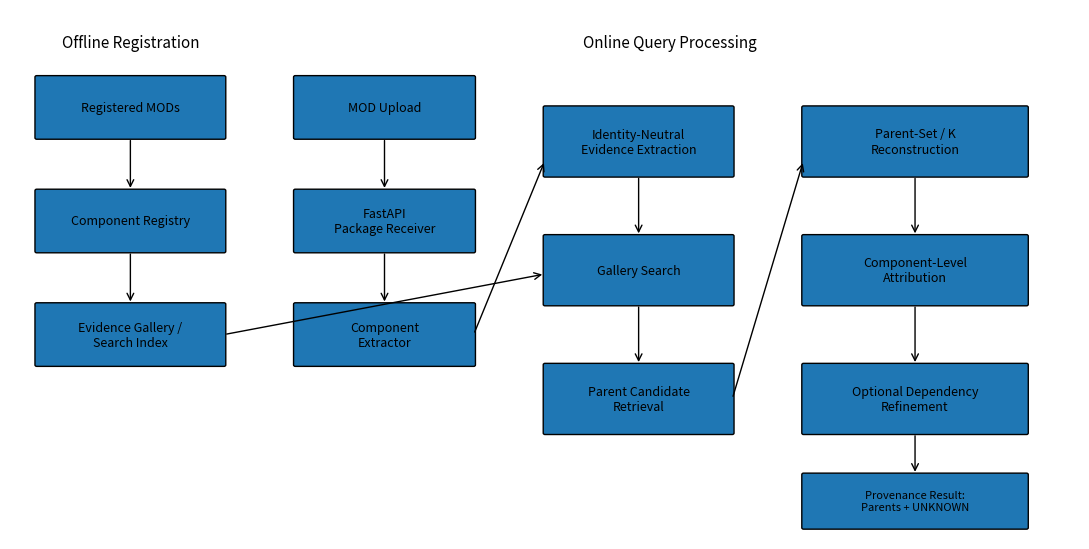
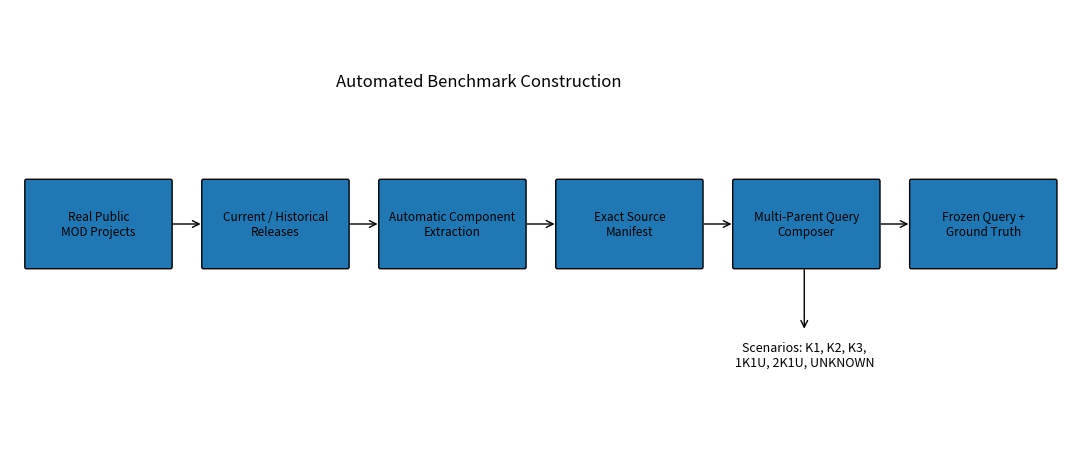
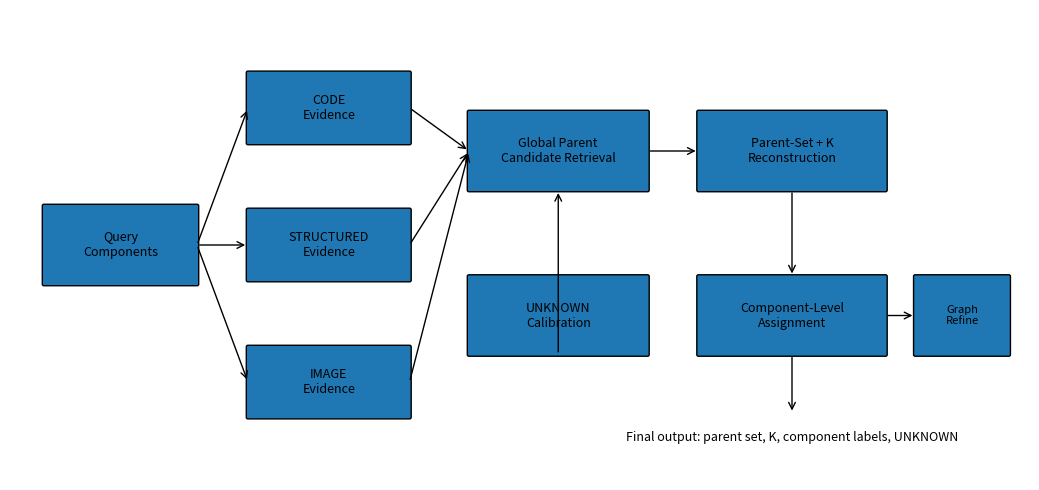

Here is the Python script that generated these plots, in order: (Note: this script raises an exception after producing the figures.)
from pathlib import Path
import json
import math
import matplotlib.pyplot as plt
from matplotlib.patches import FancyBboxPatch, FancyArrowPatch
import numpy as np

ROOT = Path(r"C:\research\mod-provenance-research")
OUT = ROOT / "paper" / "figures"
OUT.mkdir(parents=True, exist_ok=True)

def save(fig, name):
    fig.tight_layout()
    fig.savefig(OUT / f"{name}.pdf", bbox_inches="tight")
    fig.savefig(OUT / f"{name}.png", dpi=300, bbox_inches="tight")
    plt.close(fig)
    print(f"[OK] {name}.pdf / {name}.png")

def box(ax, x, y, w, h, text, fs=9):
    p = FancyBboxPatch((x, y), w, h, boxstyle="round,pad=0.02")
    ax.add_patch(p)
    ax.text(x + w/2, y + h/2, text, ha="center", va="center", fontsize=fs)
    return p

def arrow(ax, x1, y1, x2, y2):
    a = FancyArrowPatch((x1, y1), (x2, y2), arrowstyle="->", mutation_scale=12)
    ax.add_patch(a)

def find_json(filename):
    matches = list(ROOT.rglob(filename))
    return matches[0] if matches else None

# ============================================================
# Fig. 1 Server-side provenance architecture
# ============================================================
fig, ax = plt.subplots(figsize=(11, 5.6))
ax.set_xlim(0, 12)
ax.set_ylim(0, 7)
ax.axis("off")

box(ax, 0.3, 5.3, 2.1, 0.8, "Registered MODs")
box(ax, 0.3, 3.8, 2.1, 0.8, "Component Registry")
box(ax, 0.3, 2.3, 2.1, 0.8, "Evidence Gallery /\nSearch Index")
arrow(ax, 1.35, 5.3, 1.35, 4.6)
arrow(ax, 1.35, 3.8, 1.35, 3.1)

box(ax, 3.2, 5.3, 2.0, 0.8, "MOD Upload")
box(ax, 3.2, 3.8, 2.0, 0.8, "FastAPI\nPackage Receiver")
box(ax, 3.2, 2.3, 2.0, 0.8, "Component\nExtractor")
arrow(ax, 4.2, 5.3, 4.2, 4.6)
arrow(ax, 4.2, 3.8, 4.2, 3.1)

box(ax, 6.0, 4.8, 2.1, 0.9, "Identity-Neutral\nEvidence Extraction")
box(ax, 6.0, 3.1, 2.1, 0.9, "Gallery Search")
box(ax, 6.0, 1.4, 2.1, 0.9, "Parent Candidate\nRetrieval")
arrow(ax, 5.2, 2.7, 6.0, 5.0)
arrow(ax, 7.05, 4.8, 7.05, 4.0)
arrow(ax, 7.05, 3.1, 7.05, 2.3)
arrow(ax, 2.4, 2.7, 6.0, 3.5)

box(ax, 8.9, 4.8, 2.5, 0.9, "Parent-Set / K\nReconstruction")
box(ax, 8.9, 3.1, 2.5, 0.9, "Component-Level\nAttribution")
box(ax, 8.9, 1.4, 2.5, 0.9, "Optional Dependency\nRefinement")
arrow(ax, 8.1, 1.85, 8.9, 5.0)
arrow(ax, 10.15, 4.8, 10.15, 4.0)
arrow(ax, 10.15, 3.1, 10.15, 2.3)

box(ax, 8.9, 0.15, 2.5, 0.7, "Provenance Result:\nParents + UNKNOWN", fs=8)
arrow(ax, 10.15, 1.4, 10.15, 0.85)

ax.text(1.35, 6.5, "Offline Registration", ha="center", fontsize=11)
ax.text(7.4, 6.5, "Online Query Processing", ha="center", fontsize=11)
save(fig, "fig01_server_architecture")

# ============================================================
# Fig. 2 Automated benchmark construction pipeline
# ============================================================
fig, ax = plt.subplots(figsize=(11, 4.6))
ax.set_xlim(0, 13)
ax.set_ylim(0, 5)
ax.axis("off")

labels = [
    "Real Public\nMOD Projects",
    "Current / Historical\nReleases",
    "Automatic Component\nExtraction",
    "Exact Source\nManifest",
    "Multi-Parent Query\nComposer",
    "Frozen Query +\nGround Truth",
]
xs = [0.2, 2.35, 4.5, 6.65, 8.8, 10.95]
for x, lab in zip(xs, labels):
    box(ax, x, 2.0, 1.75, 1.0, lab, fs=8.5)
for i in range(len(xs)-1):
    arrow(ax, xs[i]+1.75, 2.5, xs[i+1], 2.5)

ax.text(5.7, 4.1, "Automated Benchmark Construction", ha="center", fontsize=12)
ax.text(9.65, 0.85, "Scenarios: K1, K2, K3,\n1K1U, 2K1U, UNKNOWN", ha="center", fontsize=9)
arrow(ax, 9.65, 2.0, 9.65, 1.25)
save(fig, "fig02_benchmark_pipeline")

# ============================================================
# Fig. 3 Hierarchical reconstruction pipeline
# ============================================================
fig, ax = plt.subplots(figsize=(10.5, 5.0))
ax.set_xlim(0, 12)
ax.set_ylim(0, 6)
ax.axis("off")

box(ax, 0.4, 2.5, 1.8, 1.0, "Query\nComponents")
box(ax, 2.8, 4.3, 1.9, 0.9, "CODE\nEvidence")
box(ax, 2.8, 2.55, 1.9, 0.9, "STRUCTURED\nEvidence")
box(ax, 2.8, 0.8, 1.9, 0.9, "IMAGE\nEvidence")
arrow(ax, 2.2, 3.0, 2.8, 4.75)
arrow(ax, 2.2, 3.0, 2.8, 3.0)
arrow(ax, 2.2, 3.0, 2.8, 1.25)

box(ax, 5.4, 3.7, 2.1, 1.0, "Global Parent\nCandidate Retrieval")
box(ax, 5.4, 1.6, 2.1, 1.0, "UNKNOWN\nCalibration")
arrow(ax, 4.7, 4.75, 5.4, 4.2)
arrow(ax, 4.7, 3.0, 5.4, 4.2)
arrow(ax, 4.7, 1.25, 5.4, 4.2)
arrow(ax, 6.45, 1.6, 6.45, 3.7)

box(ax, 8.1, 3.7, 2.2, 1.0, "Parent-Set + K\nReconstruction")
box(ax, 8.1, 1.6, 2.2, 1.0, "Component-Level\nAssignment")
arrow(ax, 7.5, 4.2, 8.1, 4.2)
arrow(ax, 9.2, 3.7, 9.2, 2.6)

box(ax, 10.65, 1.6, 1.1, 1.0, "Graph\nRefine", fs=8)
arrow(ax, 10.3, 2.1, 10.65, 2.1)

ax.text(9.2, 0.5, "Final output: parent set, K, component labels, UNKNOWN",
        ha="center", fontsize=9)
arrow(ax, 9.2, 1.6, 9.2, 0.85)
save(fig, "fig03_reconstruction_pipeline")

# ============================================================
# Fig. 4 TEST scenario design (read frozen phase6k summary)
# ============================================================
summary_path = find_json("phase6k_query_summary.json")
scenario_names = []
scenario_counts = []

if summary_path:
    with summary_path.open("r", encoding="utf-8") as f:
        qsum = json.load(f)
    for key, value in qsum.get("scenario_summary", {}).items():
        if key.startswith("TEST_"):
            scenario_names.append(key.replace("TEST_", ""))
            scenario_counts.append(value["queries"])
    print(f"[SOURCE] {summary_path}")
else:
    raise FileNotFoundError(
        "phase6k_query_summary.json을 프로젝트에서 찾지 못했습니다. "
        "파일이 프로젝트 내부에 있는지 확인하세요."
    )

fig, ax = plt.subplots(figsize=(8.5, 4.8))
x = np.arange(len(scenario_names))
ax.bar(x, scenario_counts)
ax.set_ylabel("Queries")
ax.set_xticks(x)
ax.set_xticklabels(scenario_names, rotation=25, ha="right")
ax.set_ylim(0, max(scenario_counts) * 1.2)
ax.set_title("Frozen TEST Scenario Design")
save(fig, "fig04_test_scenarios")

# ============================================================
# Fig. 5 Main ablation — frozen TEST results
# Source: Phase 7H / Phase 8 verified results
# ============================================================
methods = ["Independent", "Hierarchical\nContent", "Final\n+Graph"]
component = [0.775794, 0.807143, 0.805952]
parent_f1 = [0.797412, 0.843545, 0.844233]
exact = [0.286111, 0.413889, 0.419444]
kacc = [0.325000, 0.480556, 0.486111]

fig, ax = plt.subplots(figsize=(8.7, 5.0))
x = np.arange(len(methods))
w = 0.19
ax.bar(x - 1.5*w, component, w, label="Component Acc.")
ax.bar(x - 0.5*w, parent_f1, w, label="Parent F1")
ax.bar(x + 0.5*w, exact, w, label="Exact Parent Set")
ax.bar(x + 1.5*w, kacc, w, label="K Accuracy")
ax.set_xticks(x)
ax.set_xticklabels(methods)
ax.set_ylabel("Score")
ax.set_ylim(0, 1.0)
ax.legend(ncol=2)
ax.set_title("Ablation on Frozen TEST")
save(fig, "fig05_method_ablation")

# ============================================================
# Fig. 6 Bootstrap CI — 10,000 resamples
# ============================================================
metrics = ["Component\nAccuracy", "Parent F1", "Exact\nParent Set", "K Accuracy", "UNKNOWN F1"]
means = np.array([0.805952, 0.844233, 0.419444, 0.486111, 0.753786])
lower = np.array([0.787698, 0.829101, 0.372222, 0.436111, 0.732551])
upper = np.array([0.823810, 0.859114, 0.466667, 0.533333, 0.774445])
errors = np.vstack([means-lower, upper-means])

fig, ax = plt.subplots(figsize=(8.5, 4.8))
ax.errorbar(np.arange(len(metrics)), means, yerr=errors, fmt="o", capsize=5)
ax.set_xticks(np.arange(len(metrics)))
ax.set_xticklabels(metrics)
ax.set_ylabel("Score")
ax.set_ylim(0.3, 0.9)
ax.set_title("95% Bootstrap Confidence Intervals (10,000 resamples)")
save(fig, "fig06_bootstrap_ci")

# ============================================================
# Fig. 7 Materialized package latency breakdown
# ============================================================
stages = ["Extraction", "Search", "Reconstruction"]
latency = [14.44, 10.69, 1.086]

fig, ax = plt.subplots(figsize=(7.0, 4.5))
ax.bar(stages, latency)
ax.set_ylabel("Median Latency (ms)")
ax.set_title("Materialized Package E2E Latency Breakdown")
save(fig, "fig07_server_latency")

# ============================================================
# Fig. 8 Gallery scalability
# ============================================================
gallery_projects = [20, 100]
search_latency = [4.35, 21.46]

fig, ax = plt.subplots(figsize=(7.0, 4.5))
ax.plot(gallery_projects, search_latency, marker="o")
ax.set_xlabel("Gallery Projects")
ax.set_ylabel("Median Search Latency (ms)")
ax.set_xticks(gallery_projects)
ax.set_title("Gallery Search Scalability")
save(fig, "fig08_gallery_scalability")

print("\nDONE")
print("Figures:", OUT)
